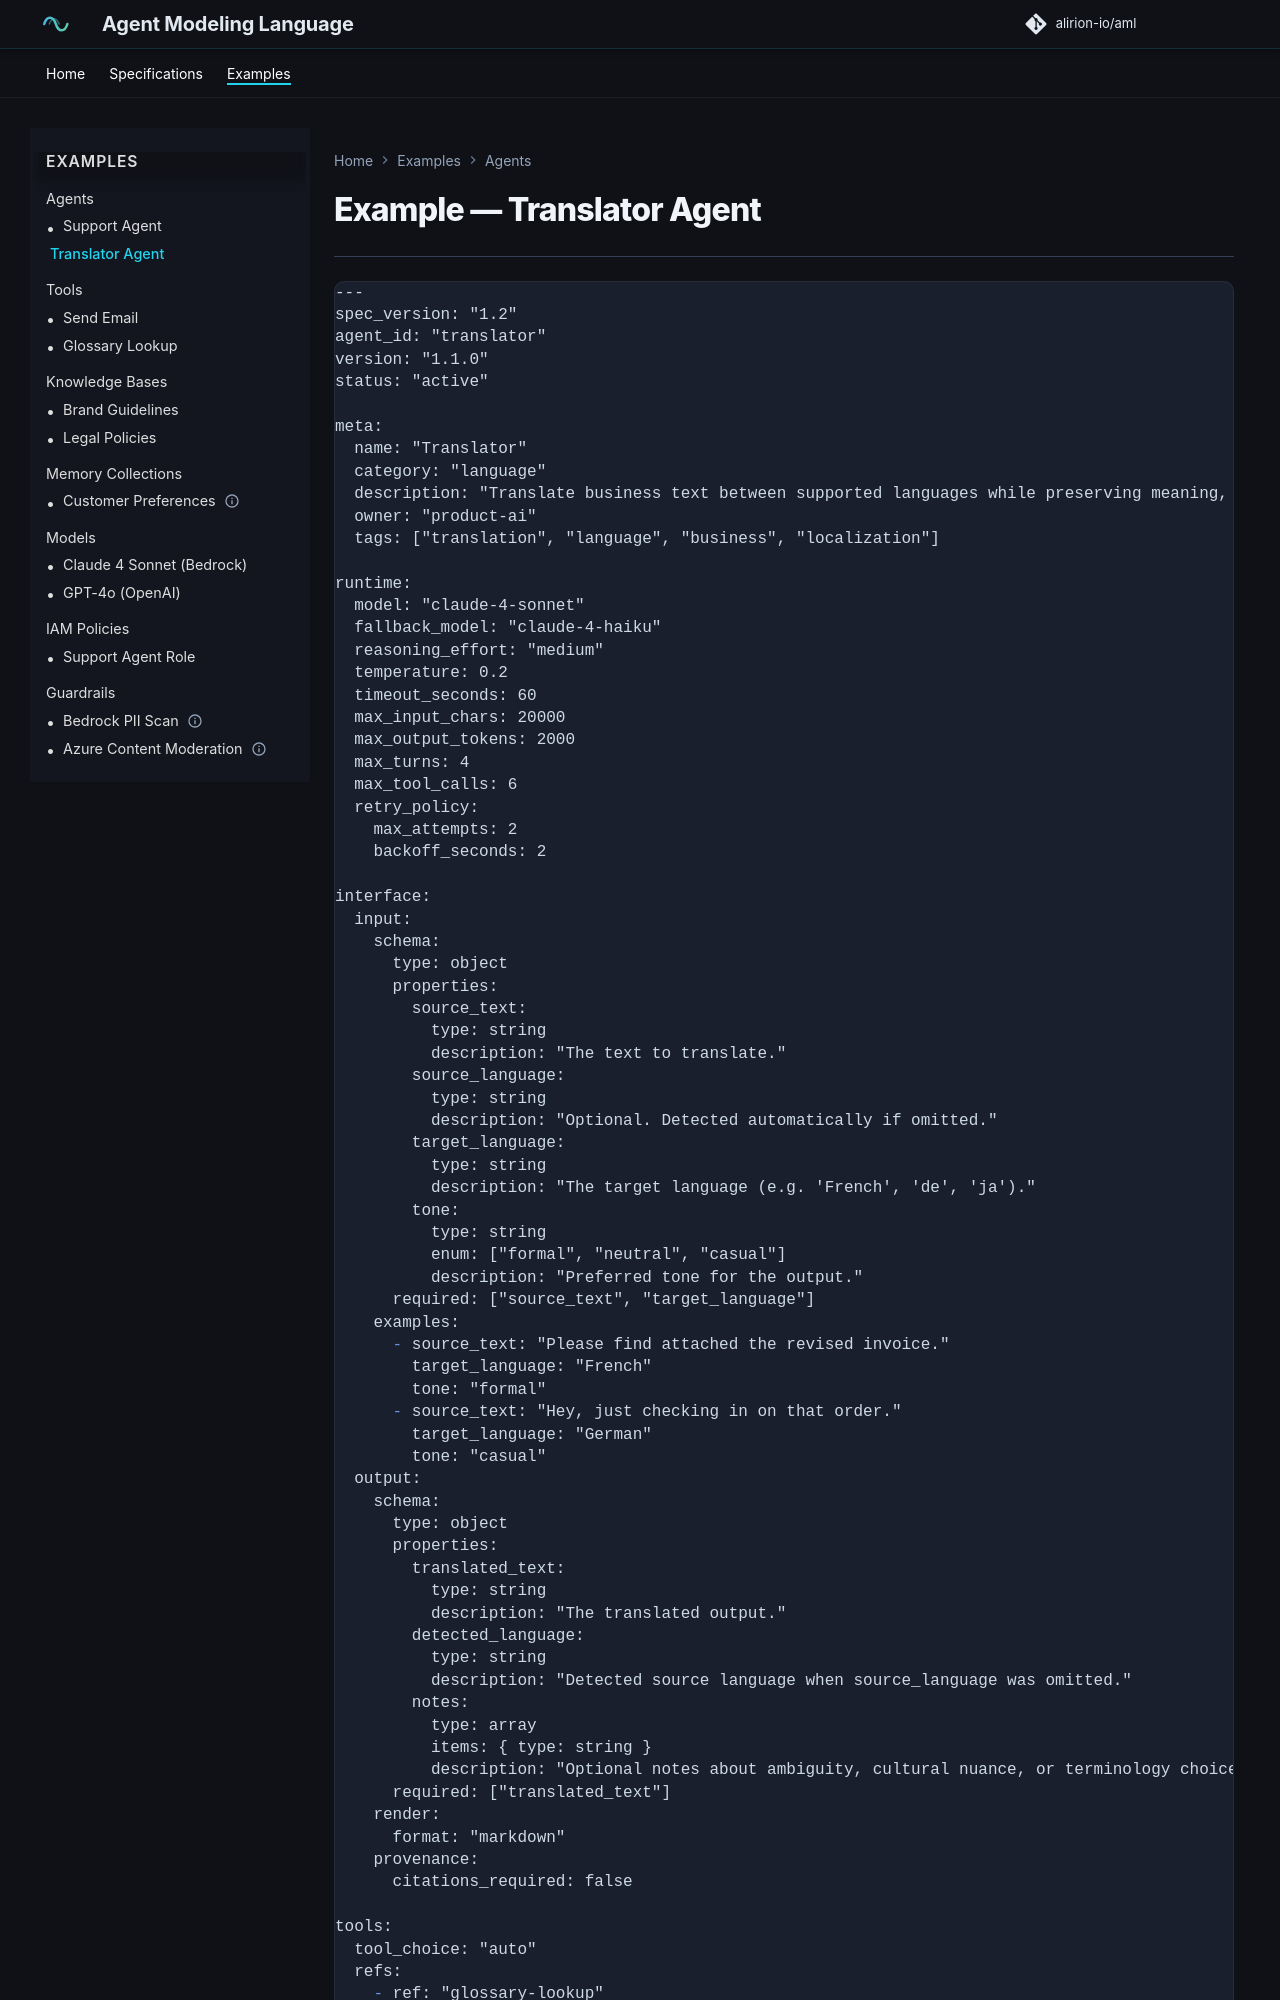

repository: alirion-io/aml · page: examples/agents/translator.agent/index.html · generator: mkdocs

# Example — Translator Agent

---

```markdown
---
spec_version: "1.2"
agent_id: "translator"
version: "1.1.0"
status: "active"

meta:
  name: "Translator"
  category: "language"
  description: "Translate business text between supported languages while preserving meaning, tone, and terminology."
  owner: "product-ai"
  tags: ["translation", "language", "business", "localization"]

runtime:
  model: "claude-4-sonnet"
  fallback_model: "claude-4-haiku"
  reasoning_effort: "medium"
  temperature: 0.2
  timeout_seconds: 60
  max_input_chars: 20000
  max_output_tokens: 2000
  max_turns: 4
  max_tool_calls: 6
  retry_policy:
    max_attempts: 2
    backoff_seconds: 2

input:
  schema:
    type: object
    properties:
      source_text:
        type: string
        description: "The text to translate."
      source_language:
        type: string
        description: "Optional. Detected automatically if omitted."
      target_language:
        type: string
        description: "The target language (e.g. 'French', 'de', 'ja')."
      tone:
        type: string
        enum: ["formal", "neutral", "casual"]
        description: "Preferred tone for the output."
    required: ["source_text", "target_language"]
  examples:
    - source_text: "Please find attached the revised invoice."
      target_language: "French"
      tone: "formal"
    - source_text: "Hey, just checking in on that order."
      target_language: "German"
      tone: "casual"

output:
  schema:
    type: object
    properties:
      translated_text:
        type: string
        description: "The translated output."
      detected_language:
        type: string
        description: "Detected source language when source_language was omitted."
      notes:
        type: array
        items: { type: string }
        description: "Optional notes about ambiguity, cultural nuance, or terminology choices."
    required: ["translated_text"]
  render:
    format: "markdown"
  provenance:
    citations_required: false

tools:
  - ref: "glossary-lookup"
  - ref: "terminology-memory"
  tool_choice: "auto"
